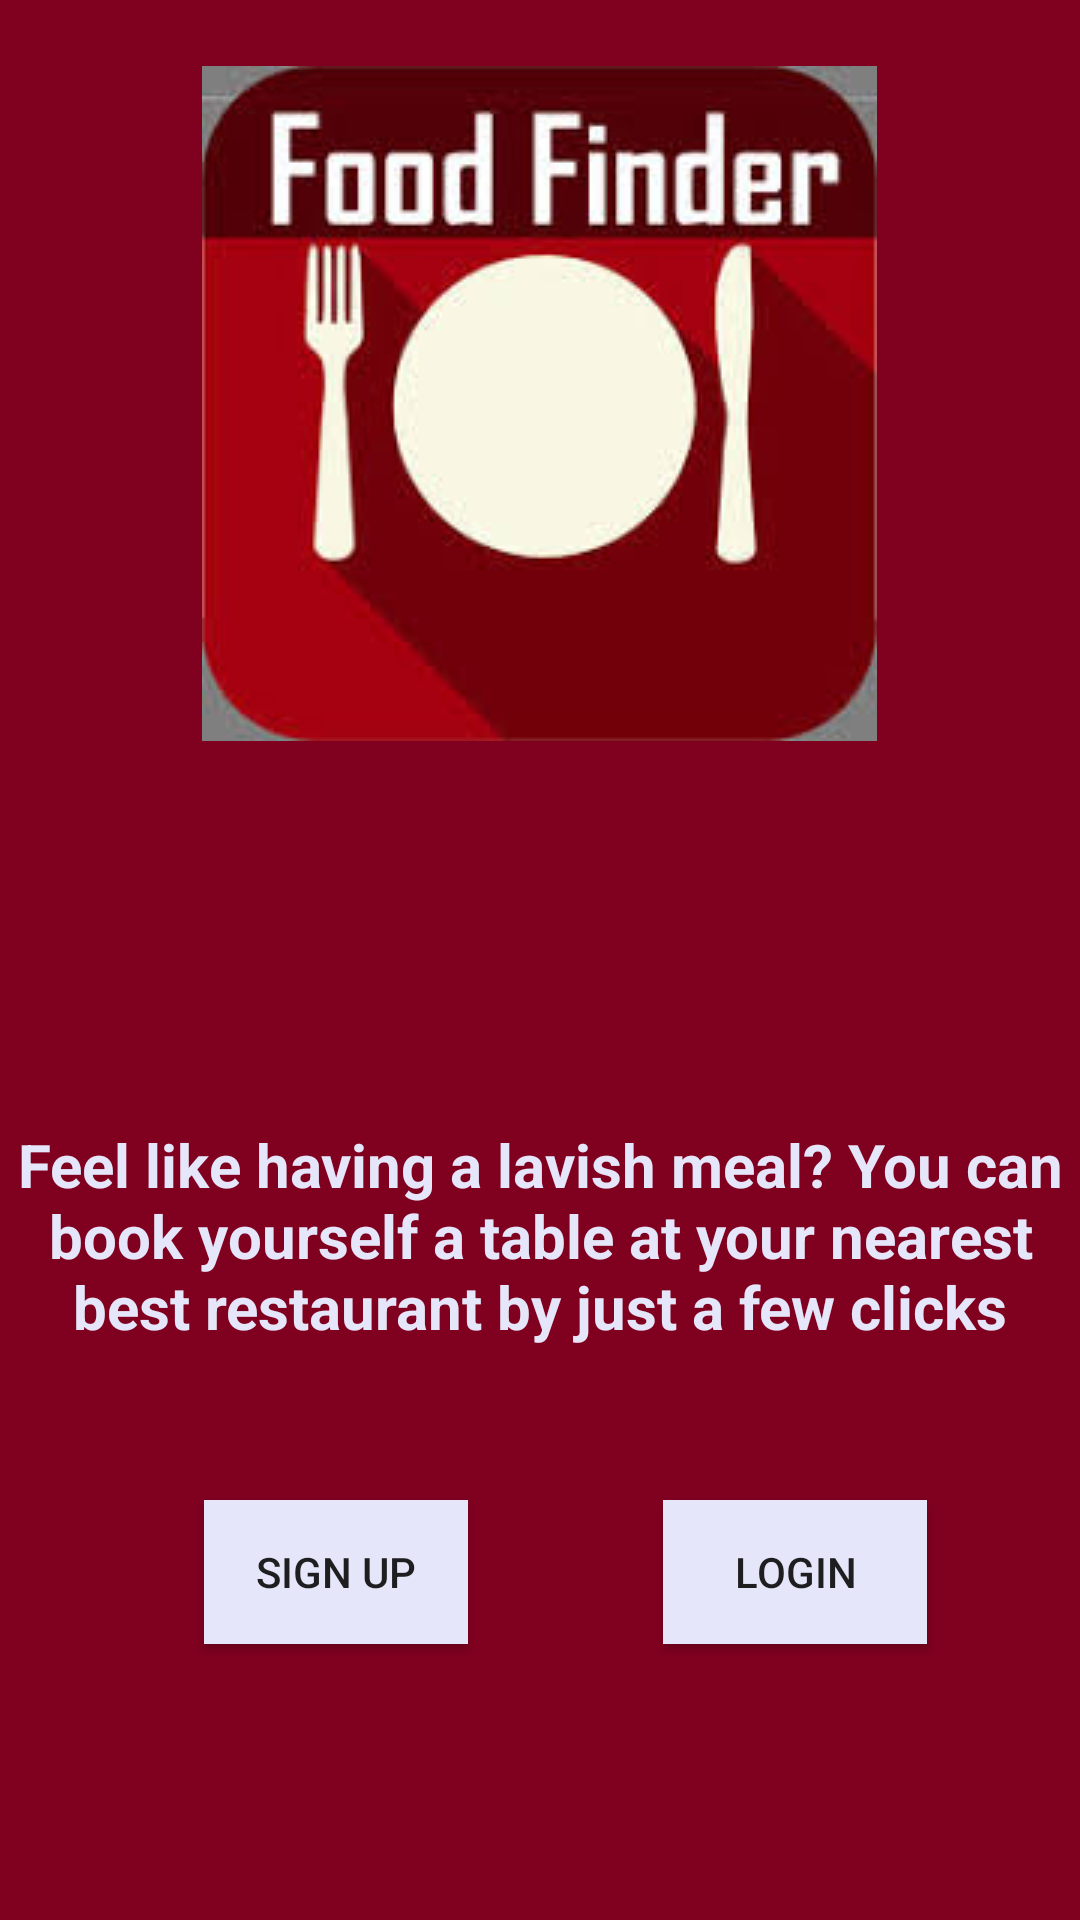

Write the Android layout XML for this screen, with the resource values it uses.
<!-- AndroidManifest.xml: application theme AppTheme -->
<!-- res/layout/activity_description.xml -->
<?xml version="1.0" encoding="utf-8"?>

<RelativeLayout xmlns:android="http://schemas.android.com/apk/res/android"
    xmlns:app="http://schemas.android.com/apk/res-auto"
    xmlns:tools="http://schemas.android.com/tools"
    android:layout_width="match_parent"
    android:layout_height="match_parent"
    tools:context=".DescriptionActivity"
    android:background="@color/burgundy">

    <TextView
        android:id="@+id/tv_app_description"
        android:layout_width="wrap_content"
        android:layout_height="wrap_content"
        android:layout_above="@+id/btn_signup"
        android:layout_alignParentLeft="true"
        android:layout_alignParentStart="true"
        android:layout_marginBottom="51dp"
        android:text="@string/app_discription"
        android:textAlignment="center"
        android:textColor="@color/lavender"
        android:textSize="20sp"
        android:textStyle="bold" />

    <ImageView
        android:id="@+id/iv_logo"
        android:layout_width="wrap_content"
        android:layout_height="wrap_content"
        android:layout_alignParentTop="true"
        android:layout_centerHorizontal="true"
        android:layout_marginTop="22dp"
        android:src="@drawable/forkandspoon" />

    <Button
        android:id="@+id/btn_signup"
        android:layout_width="wrap_content"
        android:layout_height="wrap_content"
        android:layout_alignParentBottom="true"
        android:layout_alignParentStart="true"
        android:layout_marginBottom="92dp"
        android:layout_marginStart="68dp"
        android:background="@color/lavender"
        android:onClick="onClick"
        android:text="Sign Up" />

    <Button
        android:id="@+id/btn_login"
        android:layout_width="wrap_content"
        android:layout_height="wrap_content"
        android:layout_alignParentEnd="true"
        android:layout_alignTop="@+id/btn_signup"
        android:layout_marginEnd="51dp"
        android:background="@color/lavender"
        android:onClick="onClick"
        android:text="Login" />

</RelativeLayout>
<!-- resources referenced by this layout -->
<resources>
  <color name="burgundy">#800020</color>
  <color name="lavender">#E6E6FA</color>
  <!-- drawable forkandspoon: jpg bitmap (drawable, 8452 bytes) -->
  <string name="app_discription">Feel like having a lavish meal? You can book yourself a table at your nearest best restaurant by just a few clicks</string>
  <style name="AppTheme" parent="Theme.AppCompat.Light.NoActionBar">
          
          <item name="colorPrimary">@color/colorPrimary</item>
          <item name="colorPrimaryDark">@color/colorPrimaryDark</item>
          <item name="colorAccent">@color/colorAccent</item>
      </style>
  <color name="colorPrimary">#3F51B5</color>
  <color name="colorPrimaryDark">#303F9F</color>
  <color name="colorAccent">#FF4081</color>
</resources>
